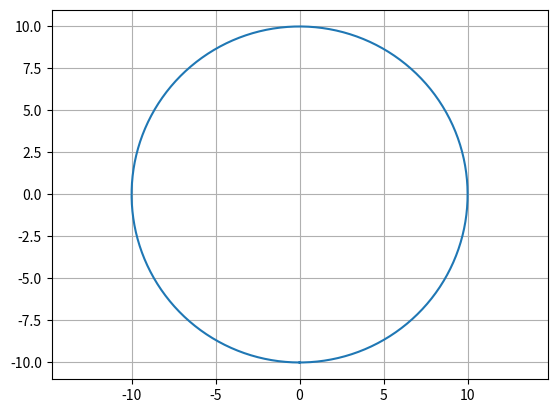

This chart was generated by the following Python code:
import matplotlib.patches as mpatches
from matplotlib.patches import RegularPolygon
import matplotlib.pyplot as plt
import numpy as np
import math
import os

def azimut_lista(angulo_inicial):
	'''Dado un angulo, se calcula el azimut. Como resultado se obtiene una
	lista de 3 angulos, incluyendo el inicial. Esta funcion solo es util para obtener
	3 angulos, por ello se usa para trisectorizar, es decir, a partir de un angulo, encontrar
	los 2 siguientes que estan separados simetricamente entre si.'''
	az=[angulo_inicial +i*120 for i in range(3)]
	return az

def calcular_angulo_v3(angulo_inicial, angulo_particion):
	'''Dado un angulo, se calcula el azimut. Como resultado se obtiene una
	lista de n angulos, con n=360/angulo_particion, incluyendo el inicial.'''
	n=360/angulo_particion
	angs=[angulo_inicial +i*angulo_particion for i in range(int(n))]
	return angs

def angulos_2_cartesiano_norm(angulos):
	'''Funcion. A partir de unos angulos, calcula la coordenada cartesiana en {x} y {y}, en un valor normalizado'''
	ang_x=[]
	ang_y=[]
	for i in angulos:
		ang_x.append(np.cos(np.radians(i)))
		ang_y.append(np.sin(np.radians(i)))
	return ang_x, ang_y

def angulos_2_cartesiano(ang_x,ang_y, radio):
	'''Funcion. Transfroma coordenadas de circulos ya cartesianas normalizadas, a solo coordenadas cartesianas'''
	ang_cart_x=[]
	ang_cart_y=[]

	for x,y in zip(ang_x, ang_y):
		ang_cart_x.append(radio*x)
		ang_cart_y.append(radio*y)

	return ang_cart_x,ang_cart_y

def dibujar_circulo(radio,angulos):
	'''Funcion. Dibuja un conjunto de angulos dados sobre la circunferencia de radio dado.
	Input: coordenadas cartesianas de angulos, normalizado.
	Output: figura.'''
	fig = plt.figure()
	ax = plt.axes()
	ax.set_aspect(1)

	angx,angy=angulos_2_cartesiano_norm(angulos)

	theta = np.linspace(-np.pi, np.pi, 300) #200 es el numero de puntos.
	plt.plot(radio*np.sin(theta), radio*np.cos(theta)) #dibujo la cirfunferencia
	#dibujo los puntos sobre la circunferencia y multiplico por el radio para desnormalizar.
	for x,y in zip(angx, angy):
		#print( "for", x,y)
		#plt.plot(radio*x,radio*y, 'r*')
		pass
	#el resultado es la figura con los angulos presentes.
	return fig


def coordenadas_angulos(angulos):
	"Regresa las coordenadas x,y de un angulo."
	angx,angy=angulos_2_cartesiano_norm(angulos)
	return angx,angy


def coordenadas_circulo(radio, origen):
	"Retorna las coordenadas de un circulo"
	theta = np.linspace(-np.pi, np.pi, 200)
	cx=radio*np.sin(theta)+origen[0]#cord x
	cy=radio*np.cos(theta)+origen[1]#cord y
	return cx,cy

def tri_sectorizar(angulo_x,angulo_y, radio_ext, cartesian_x, cartesian_y, ax):
	'''Funcion que ubica un conjunto de celdas con centro x,y ajutadas en un angulo angx,angy'''
	apotema_trisec= radio_ext/2 #relaciono el apotema tri con el radio celda grande
	radio_trisec =2*apotema_trisec* math.sqrt((4/3)) #radio a partir del apotema
	radio_circular=radio_trisec #paso extra, no necesario
	colores=["Red","Red","Red"] #por que son 3 mini sectores
	for cartx,carty in zip(cartesian_x, cartesian_y):
		for x,y in zip(angulo_x, angulo_y):
			color = colores[0].lower()
			hexagonal_trisec = RegularPolygon((0.5*radio_ext*x+cartx, 0.5*radio_ext*y+carty), numVertices=6, radius=radio_ext*0.5*1,
								orientation=np.radians(60), facecolor=color, alpha=0.2, edgecolor='k')
			ax.add_patch(hexagonal_trisec)
	return ax


def prueba_angulos_v30():
	'''Prueba que modifica funcion azimut. Cambio de nombre y funcionalidad. '''
	#ATENCION, LA PRUEBA REQUIERE IMPLEMENTAR EL ORIGEN DEL CALCULO, ES DECIR, MOVER x,y a otras coordenadas.
	radio=10
	#x,y=coordenadas_circulo(radio, origen=[10,10])

	#60 es el angulo de partcion para obtener las aristas de un hexagono
	angulos=calcular_angulo_v3(angulo_inicial=0, angulo_particion=60)
	angx_norm,angy_norm=angulos_2_cartesiano_norm(angulos)
	x,y=angulos_2_cartesiano(angx_norm,angy_norm,radio)
	#radio*angy

	dibujar_circulo(radio, angulos)
	#plt.figure()
	plt.plot(x,y, "g+")
	#plt.axis("equal")
	plt.grid(True)

	plt.show()

	#prueba exitosa
	#resultados:
	#INSIGHT:
	'''Al hacer zoom sobre las coordenas del circulo y la de los angulos, no coinciden.
	Esto se debe a que la resolución de theta afecta la exactitud de esta coinicidencia.'''



def prueba_v00():
	'''Prueba original '''
	radio=10
	angulos=[0, 90]
	dibujar_circulo(radio, angulos)
	#x,y=coordenadas_circulo(radio, origen=[10,10])
	plt.axis("equal")
	plt.grid(True)
	#plt.plot(x,y)
	plt.show()


if __name__ == "__main__":
	prueba_v00()
	#prueba_angulos_v30()
else:
	print("Modulo Importado: [", os.path.basename(__file__), "]")
